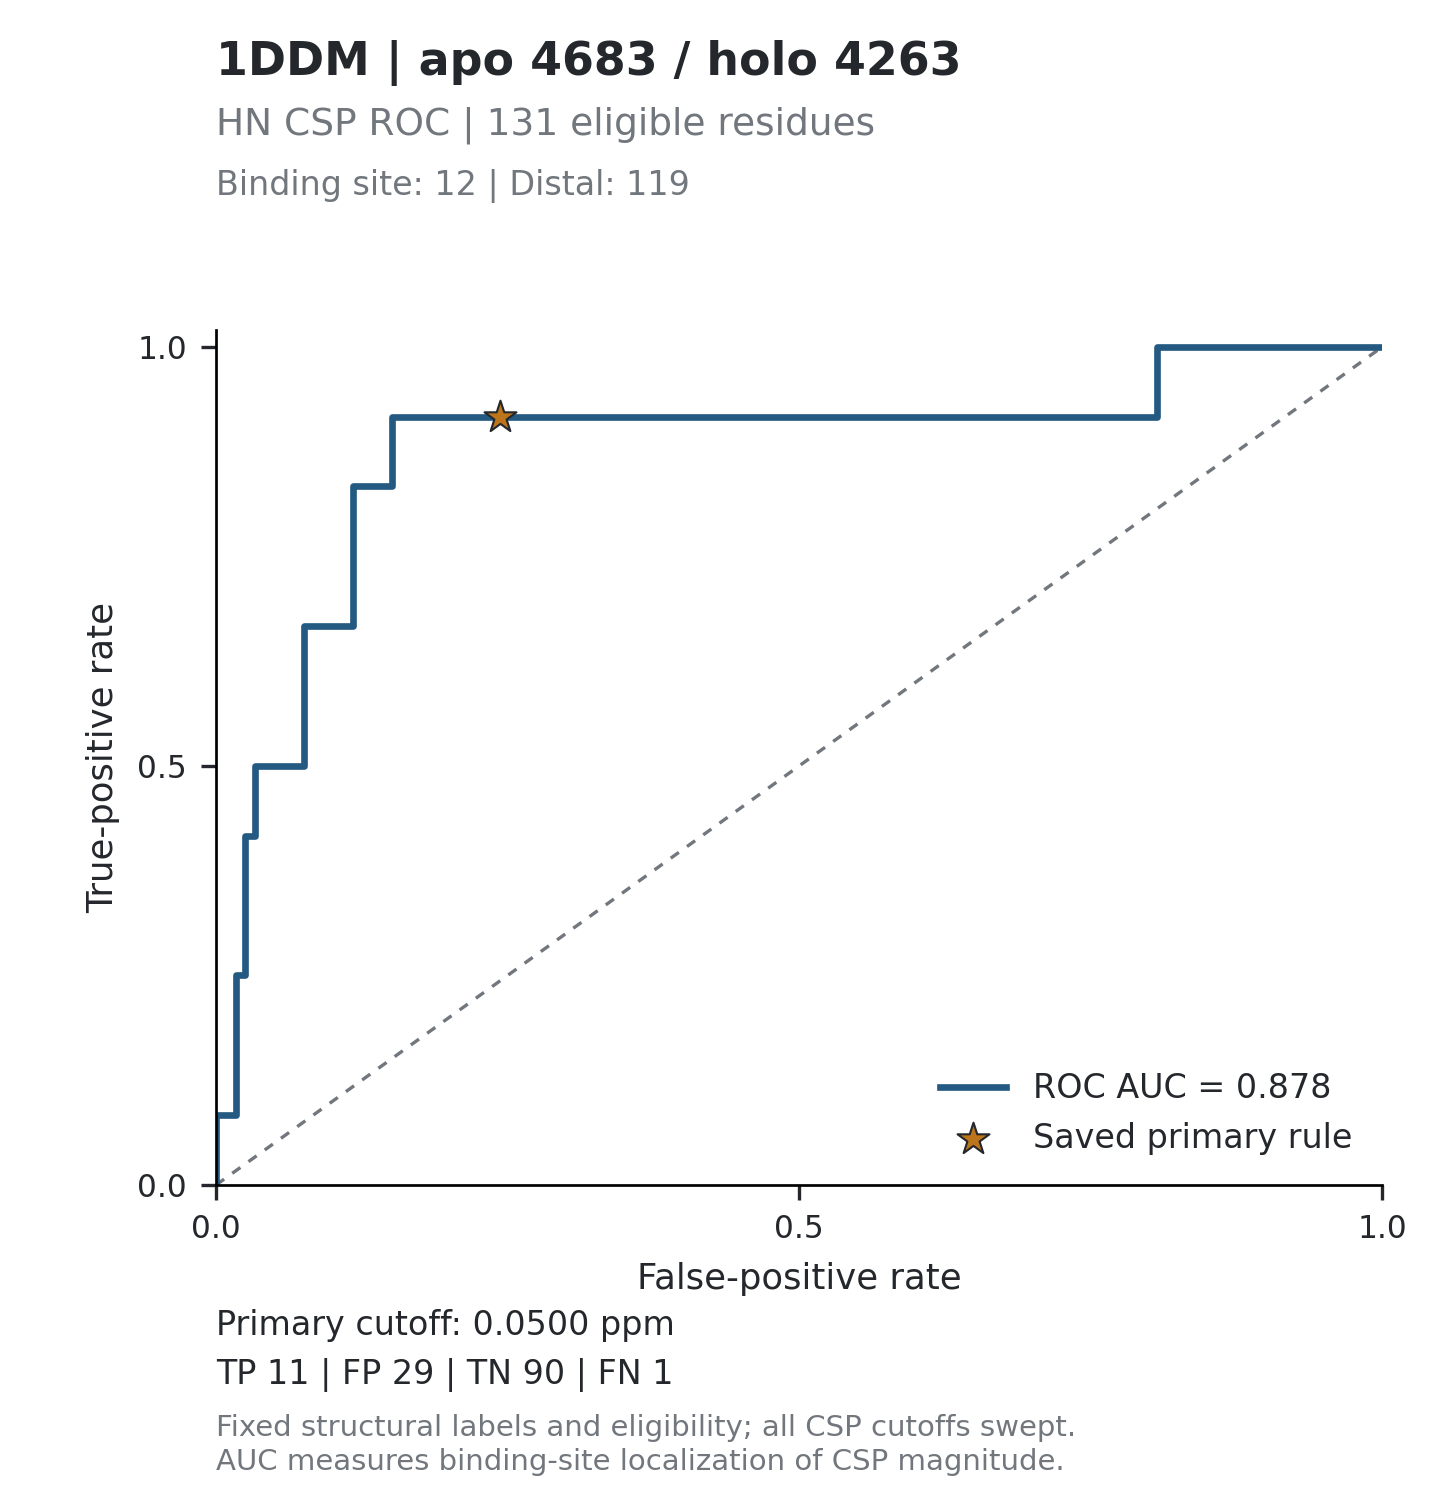

The file beside this chart, header and first rows:
threshold, tp, fp, tn, fn, tpr, fpr, specificity, precision, fdr, tp_fp_ratio, target_id, score_mode
inf, 0, 0, 119, 12, 0, 0, 1, , , , 1DDM_4683, absolute_ppm
0.5154, 1, 0, 119, 11, 0.08333, 0, 1, 1, 0, , 1DDM_4683, absolute_ppm
0.3634, 1, 1, 118, 11, 0.08333, 0.008403, 0.9916, 0.5, 0.5, 1, 1DDM_4683, absolute_ppm
0.3069, 1, 2, 117, 11, 0.08333, 0.01681, 0.9832, 0.3333, 0.6667, 0.5, 1DDM_4683, absolute_ppm
0.2775, 2, 2, 117, 10, 0.1667, 0.01681, 0.9832, 0.5, 0.5, 1, 1DDM_4683, absolute_ppm
0.2575, 3, 2, 117, 9, 0.25, 0.01681, 0.9832, 0.6, 0.4, 1.5, 1DDM_4683, absolute_ppm
0.2146, 3, 3, 116, 9, 0.25, 0.02521, 0.9748, 0.5, 0.5, 1, 1DDM_4683, absolute_ppm
0.2111, 4, 3, 116, 8, 0.3333, 0.02521, 0.9748, 0.5714, 0.4286, 1.333, 1DDM_4683, absolute_ppm
0.1979, 5, 3, 116, 7, 0.4167, 0.02521, 0.9748, 0.625, 0.375, 1.667, 1DDM_4683, absolute_ppm
0.1828, 5, 4, 115, 7, 0.4167, 0.03361, 0.9664, 0.5556, 0.4444, 1.25, 1DDM_4683, absolute_ppm
0.1801, 6, 4, 115, 6, 0.5, 0.03361, 0.9664, 0.6, 0.4, 1.5, 1DDM_4683, absolute_ppm
0.1703, 6, 5, 114, 6, 0.5, 0.04202, 0.958, 0.5455, 0.4545, 1.2, 1DDM_4683, absolute_ppm
0.1584, 6, 6, 113, 6, 0.5, 0.05042, 0.9496, 0.5, 0.5, 1, 1DDM_4683, absolute_ppm
0.1546, 6, 7, 112, 6, 0.5, 0.05882, 0.9412, 0.4615, 0.5385, 0.8571, 1DDM_4683, absolute_ppm
0.1535, 6, 8, 111, 6, 0.5, 0.06723, 0.9328, 0.4286, 0.5714, 0.75, 1DDM_4683, absolute_ppm
0.1525, 6, 9, 110, 6, 0.5, 0.07563, 0.9244, 0.4, 0.6, 0.6667, 1DDM_4683, absolute_ppm
0.1266, 7, 9, 110, 5, 0.5833, 0.07563, 0.9244, 0.4375, 0.5625, 0.7778, 1DDM_4683, absolute_ppm
0.1249, 8, 9, 110, 4, 0.6667, 0.07563, 0.9244, 0.4706, 0.5294, 0.8889, 1DDM_4683, absolute_ppm
0.1243, 8, 10, 109, 4, 0.6667, 0.08403, 0.916, 0.4444, 0.5556, 0.8, 1DDM_4683, absolute_ppm
0.1221, 8, 11, 108, 4, 0.6667, 0.09244, 0.9076, 0.4211, 0.5789, 0.7273, 1DDM_4683, absolute_ppm
0.1075, 8, 12, 107, 4, 0.6667, 0.1008, 0.8992, 0.4, 0.6, 0.6667, 1DDM_4683, absolute_ppm
0.1038, 8, 13, 106, 4, 0.6667, 0.1092, 0.8908, 0.381, 0.619, 0.6154, 1DDM_4683, absolute_ppm
0.0942, 8, 14, 105, 4, 0.6667, 0.1176, 0.8824, 0.3636, 0.6364, 0.5714, 1DDM_4683, absolute_ppm
0.0936, 9, 14, 105, 3, 0.75, 0.1176, 0.8824, 0.3913, 0.6087, 0.6429, 1DDM_4683, absolute_ppm
0.0911, 10, 14, 105, 2, 0.8333, 0.1176, 0.8824, 0.4167, 0.5833, 0.7143, 1DDM_4683, absolute_ppm
0.0834, 10, 15, 104, 2, 0.8333, 0.1261, 0.8739, 0.4, 0.6, 0.6667, 1DDM_4683, absolute_ppm
0.0826, 10, 16, 103, 2, 0.8333, 0.1345, 0.8655, 0.3846, 0.6154, 0.625, 1DDM_4683, absolute_ppm
0.0802, 10, 17, 102, 2, 0.8333, 0.1429, 0.8571, 0.3704, 0.6296, 0.5882, 1DDM_4683, absolute_ppm
0.0764, 10, 18, 101, 2, 0.8333, 0.1513, 0.8487, 0.3571, 0.6429, 0.5556, 1DDM_4683, absolute_ppm
0.0724, 11, 18, 101, 1, 0.9167, 0.1513, 0.8487, 0.3793, 0.6207, 0.6111, 1DDM_4683, absolute_ppm
0.0686, 11, 19, 100, 1, 0.9167, 0.1597, 0.8403, 0.3667, 0.6333, 0.5789, 1DDM_4683, absolute_ppm
0.0675, 11, 20, 99, 1, 0.9167, 0.1681, 0.8319, 0.3548, 0.6452, 0.55, 1DDM_4683, absolute_ppm
0.0659, 11, 21, 98, 1, 0.9167, 0.1765, 0.8235, 0.3438, 0.6562, 0.5238, 1DDM_4683, absolute_ppm
0.0631, 11, 22, 97, 1, 0.9167, 0.1849, 0.8151, 0.3333, 0.6667, 0.5, 1DDM_4683, absolute_ppm
0.063, 11, 23, 96, 1, 0.9167, 0.1933, 0.8067, 0.3235, 0.6765, 0.4783, 1DDM_4683, absolute_ppm
0.0628, 11, 24, 95, 1, 0.9167, 0.2017, 0.7983, 0.3143, 0.6857, 0.4583, 1DDM_4683, absolute_ppm
0.0614, 11, 25, 94, 1, 0.9167, 0.2101, 0.7899, 0.3056, 0.6944, 0.44, 1DDM_4683, absolute_ppm
0.059, 11, 26, 93, 1, 0.9167, 0.2185, 0.7815, 0.2973, 0.7027, 0.4231, 1DDM_4683, absolute_ppm
0.0563, 11, 27, 92, 1, 0.9167, 0.2269, 0.7731, 0.2895, 0.7105, 0.4074, 1DDM_4683, absolute_ppm
0.0562, 11, 28, 91, 1, 0.9167, 0.2353, 0.7647, 0.2821, 0.7179, 0.3929, 1DDM_4683, absolute_ppm
0.0502, 11, 29, 90, 1, 0.9167, 0.2437, 0.7563, 0.275, 0.725, 0.3793, 1DDM_4683, absolute_ppm
0.0494, 11, 30, 89, 1, 0.9167, 0.2521, 0.7479, 0.2683, 0.7317, 0.3667, 1DDM_4683, absolute_ppm
0.0493, 11, 31, 88, 1, 0.9167, 0.2605, 0.7395, 0.2619, 0.7381, 0.3548, 1DDM_4683, absolute_ppm
0.0477, 11, 32, 87, 1, 0.9167, 0.2689, 0.7311, 0.2558, 0.7442, 0.3438, 1DDM_4683, absolute_ppm
0.0469, 11, 33, 86, 1, 0.9167, 0.2773, 0.7227, 0.25, 0.75, 0.3333, 1DDM_4683, absolute_ppm
0.046, 11, 34, 85, 1, 0.9167, 0.2857, 0.7143, 0.2444, 0.7556, 0.3235, 1DDM_4683, absolute_ppm
0.0445, 11, 35, 84, 1, 0.9167, 0.2941, 0.7059, 0.2391, 0.7609, 0.3143, 1DDM_4683, absolute_ppm
0.0442, 11, 36, 83, 1, 0.9167, 0.3025, 0.6975, 0.234, 0.766, 0.3056, 1DDM_4683, absolute_ppm
0.0414, 11, 37, 82, 1, 0.9167, 0.3109, 0.6891, 0.2292, 0.7708, 0.2973, 1DDM_4683, absolute_ppm
0.0403, 11, 39, 80, 1, 0.9167, 0.3277, 0.6723, 0.22, 0.78, 0.2821, 1DDM_4683, absolute_ppm
0.0399, 11, 40, 79, 1, 0.9167, 0.3361, 0.6639, 0.2157, 0.7843, 0.275, 1DDM_4683, absolute_ppm
0.0388, 11, 41, 78, 1, 0.9167, 0.3445, 0.6555, 0.2115, 0.7885, 0.2683, 1DDM_4683, absolute_ppm
0.0386, 11, 42, 77, 1, 0.9167, 0.3529, 0.6471, 0.2075, 0.7925, 0.2619, 1DDM_4683, absolute_ppm
0.0374, 11, 43, 76, 1, 0.9167, 0.3613, 0.6387, 0.2037, 0.7963, 0.2558, 1DDM_4683, absolute_ppm
0.0366, 11, 44, 75, 1, 0.9167, 0.3697, 0.6303, 0.2, 0.8, 0.25, 1DDM_4683, absolute_ppm
0.0363, 11, 45, 74, 1, 0.9167, 0.3782, 0.6218, 0.1964, 0.8036, 0.2444, 1DDM_4683, absolute_ppm
0.0362, 11, 46, 73, 1, 0.9167, 0.3866, 0.6134, 0.193, 0.807, 0.2391, 1DDM_4683, absolute_ppm
0.0348, 11, 47, 72, 1, 0.9167, 0.395, 0.605, 0.1897, 0.8103, 0.234, 1DDM_4683, absolute_ppm
0.0342, 11, 48, 71, 1, 0.9167, 0.4034, 0.5966, 0.1864, 0.8136, 0.2292, 1DDM_4683, absolute_ppm
0.0339, 11, 49, 70, 1, 0.9167, 0.4118, 0.5882, 0.1833, 0.8167, 0.2245, 1DDM_4683, absolute_ppm
... 190 more rows
